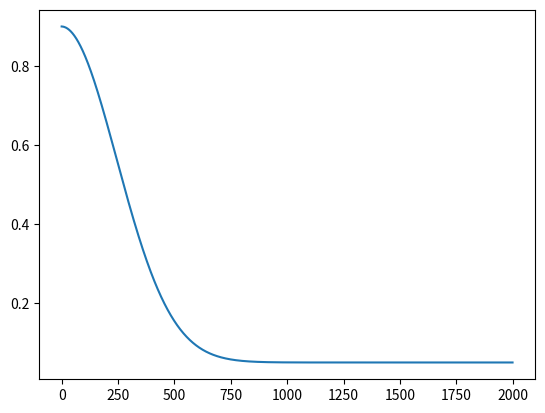

This figure's Python source:
#!/usr/bin/env python3

import math
import random
import matplotlib.pyplot as plt

# # **************************
# # plotting

# style_plot = random.choice(plt.style.available)
# plt.style.use(style_plot)
# plt.ion()

# fig    = plt.figure(figsize=(12,5))
# ax1    = fig.add_subplot(1,1,1)
# ax2    = ax1.twinx() 
# color1 = 'tab:green'
# color2 = 'tab:blue'

# [redacted]
# ax1.set_xlabel('Episode')
# ax1.set_ylabel('Reward',  color=color1)
# ax2.set_ylabel('Epsilon', color=color2)  # we already handled the x-label with ax1

# ax1.tick_params(axis='y', labelcolor=color1)
# ax2.tick_params(axis='y', labelcolor=color2)

# n_episode = []
# n_epsilon = []

# def plot_results(i_episode, cumulated_reward, epsilon):
#     ax1.bar(i_episode, cumulated_reward, color=color1)

#     n_episode.append(i_episode)
#     n_epsilon.append(epsilon)
#     ax2.plot(n_episode, n_epsilon, color=color2)

#     plt.draw()
#     plt.pause(0.1)

# for i_episode in range (100):
#     epsilon = random.random()
#     cumulated_reward = random.random() * 10
#     print(epsilon, cumulated_reward)

#     plot_results(i_episode, cumulated_reward, epsilon)


#     # plt.gca().cla() # optionally clear axes
#     # plt.bar(i_episode, cumulative_reward, alpha=0.9, color='blue')
    

# plt.show(block=True)
# plt.ioff()

steps_done = 0
epsilon_final = 0.05
epsilon = 0.9
n_episodes = 2000
epsilon_decay = 60000
# epsilon_decay = n_episodes * 7 # lower value faster converge

print(epsilon_decay)

def calculate_epsilon(epsilon):
    global steps_done
    steps_done += 1
    epsilon = epsilon_final + (epsilon - epsilon_final) * \
                math.exp(-1. * steps_done / epsilon_decay)
    return epsilon

n_epsilon = []
for i in range(n_episodes):
    epsilon = calculate_epsilon(epsilon)

    n_epsilon.append(epsilon)
    # print(epsilon)

plt.plot(n_epsilon)

plt.show()